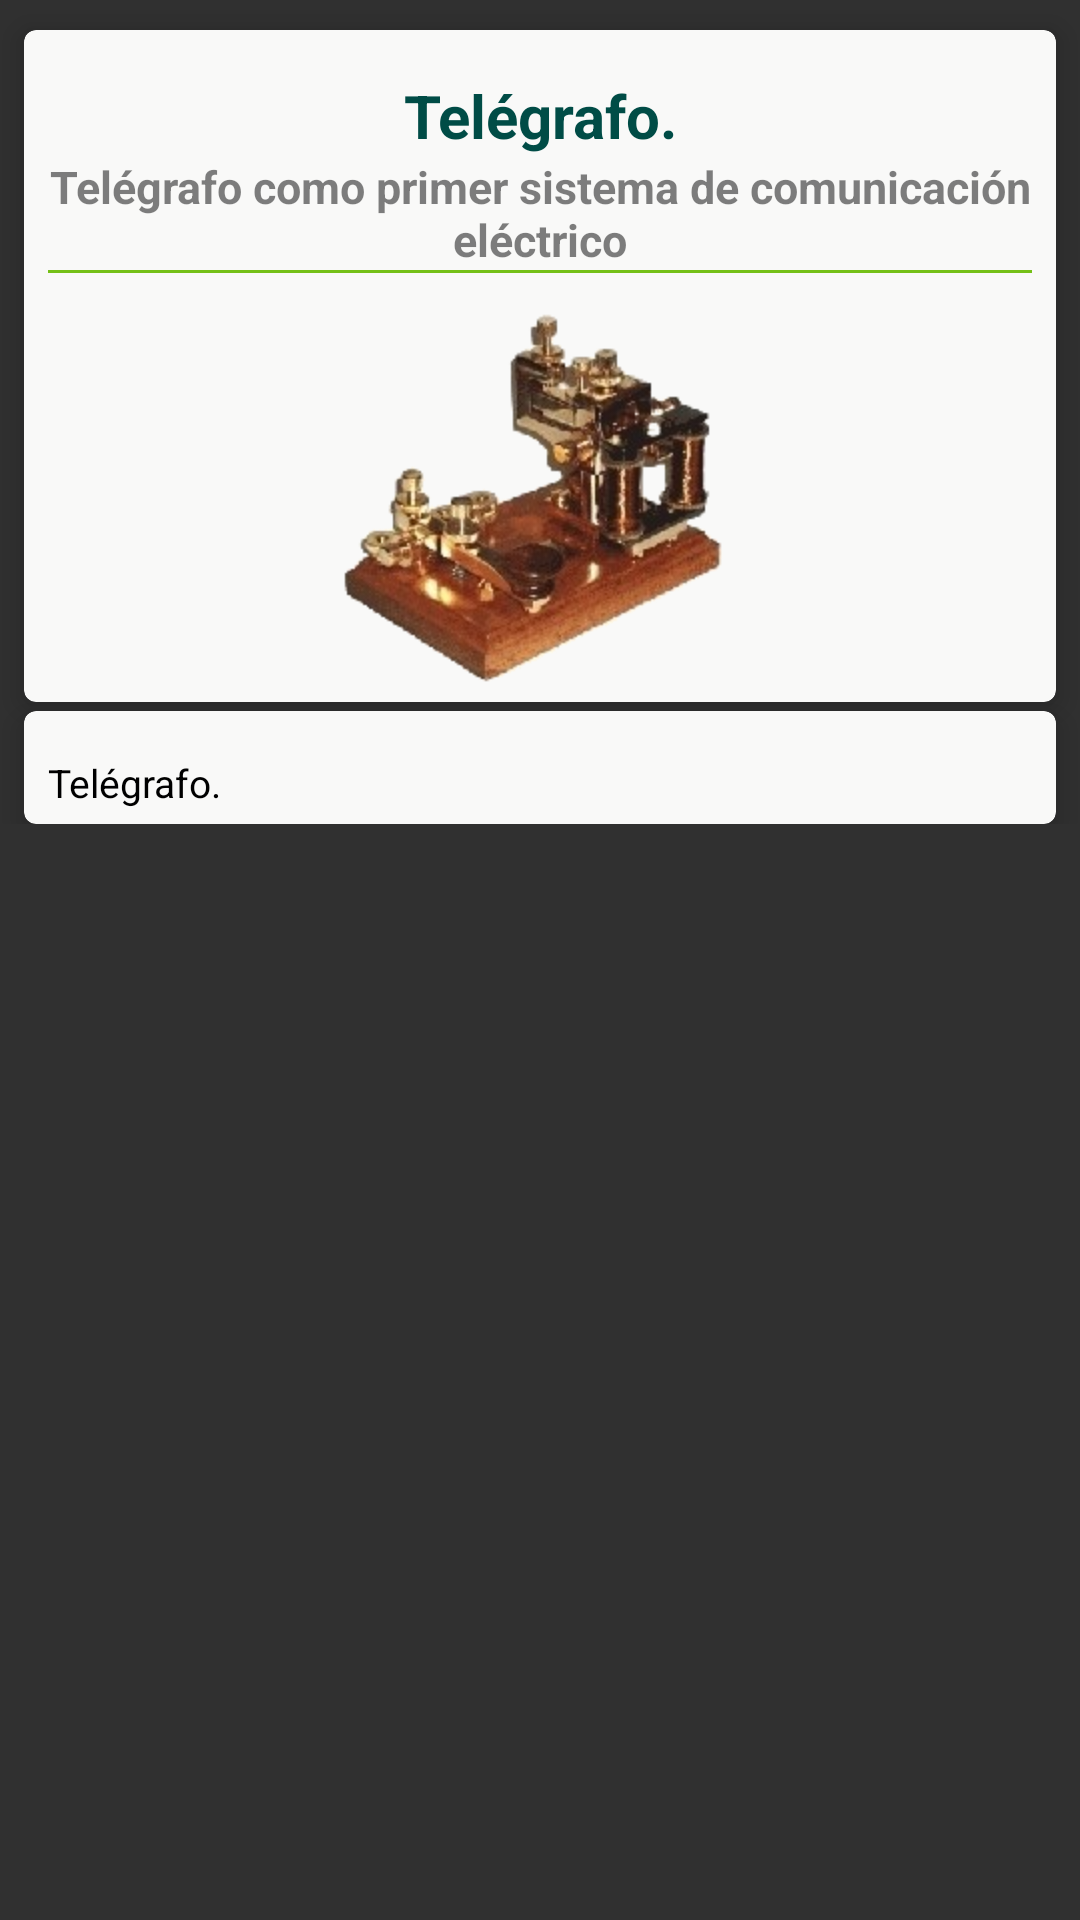

Write the Android layout XML for this screen, with the resource values it uses.
<!-- AndroidManifest.xml: application theme AppTheme -->
<!-- res/layout/fragment_telegraph.xml -->
<ScrollView xmlns:android="http://schemas.android.com/apk/res/android"
    xmlns:card_view="http://schemas.android.com/apk/res-auto"
    xmlns:tools="http://schemas.android.com/tools"
    android:layout_width="match_parent"
    android:layout_height="match_parent"
    android:orientation="vertical">

    <LinearLayout
        android:layout_width="match_parent"
        android:layout_height="wrap_content"
        android:gravity="center_vertical|left"
        android:orientation="vertical">

        
        <android.support.v7.widget.CardView xmlns:card_view="http://schemas.android.com/apk/res-auto"
            android:id="@+id/card_view_mision"
            android:layout_width="match_parent"
            android:layout_height="wrap_content"
            android:layout_marginLeft="8dp"
            android:layout_marginRight="8dp"
            android:layout_marginTop="10dp"
            android:gravity="center_vertical|left"
            android:orientation="vertical"
            card_view:cardBackgroundColor="#F9F9F8"
            card_view:cardCornerRadius="4dp"
            card_view:cardElevation="5dp"
            card_view:contentPaddingBottom="5dp"
            card_view:contentPaddingTop="5dp">

            <LinearLayout
                android:id="@+id/panel_mision"
                android:layout_width="match_parent"
                android:layout_height="match_parent"
                android:layout_marginLeft="8dp"
                android:layout_marginRight="8dp"
                android:layout_marginTop="10dp"
                android:gravity="center_vertical|left"
                android:orientation="vertical">

                <TextView
                    android:id="@+id/txtTitle"
                    style="@style/fragment_text"
                    android:layout_width="match_parent"
                    android:layout_height="wrap_content"
                    android:elevation="3dp"
                    android:gravity="center_horizontal"
                    android:text="@string/telegraph_tittle"
                    android:textColor="@color/dark_green"
                    android:textSize="20dp"
                    android:textStyle="bold" />

                <TextView
                    android:layout_width="match_parent"
                    android:layout_height="wrap_content"
                    android:gravity="center_horizontal"
                    android:text="@string/telegraph_subtitle"
                    android:textColor="@color/black_translucent"
                    android:textSize="15dip"
                    android:textStyle="bold" />

                <ImageView
                    android:layout_width="match_parent"
                    android:layout_height="1dp"
                    android:background="@color/light_green" />

                <View
                    android:layout_width="match_parent"
                    android:layout_height="10dp" />

                <ImageView
                    android:layout_width="wrap_content"
                    android:layout_height="wrap_content"
                    android:layout_gravity="center_horizontal|center_vertical"
                    android:src="@drawable/img_telegraph" />


            </LinearLayout>

        </android.support.v7.widget.CardView>

        
        <android.support.v7.widget.CardView xmlns:card_view="http://schemas.android.com/apk/res-auto"
            android:id="@+id/card_view_mision_content"
            android:layout_width="match_parent"
            android:layout_height="wrap_content"
            android:layout_marginLeft="8dp"
            android:layout_marginRight="8dp"
            android:layout_marginTop="3dp"
            android:gravity="center_vertical|left"
            android:orientation="vertical"
            card_view:cardBackgroundColor="#F9F9F8"
            card_view:cardCornerRadius="4dp"
            card_view:cardElevation="5dp"
            card_view:contentPaddingBottom="5dp"
            card_view:contentPaddingTop="5dp">

            <LinearLayout
                android:id="@+id/panel_mision_content"
                android:layout_width="match_parent"
                android:layout_height="match_parent"
                android:layout_marginLeft="8dp"
                android:layout_marginRight="8dp"
                android:layout_marginTop="10dp"
                android:gravity="center_vertical|left"
                android:orientation="vertical">


                <TextView
                    android:id="@+id/txtContent"
                    style="@style/fragment_text"
                    android:layout_width="match_parent"
                    android:layout_height="wrap_content"
                    android:elevation="3dp"
                    android:text="@string/telegraph_tittle" />

            </LinearLayout>

        </android.support.v7.widget.CardView>
    </LinearLayout>


</ScrollView>
<!-- resources referenced by this layout -->
<resources>
  <color name="black_translucent">#80000000</color>
  <color name="dark_green">#004C46</color>
  <color name="light_green">#75C017</color>
  <!-- drawable img_telegraph: png bitmap (drawable-hdpi, 59756 bytes) -->
  <string name="telegraph_subtitle">Telégrafo como primer sistema de comunicación eléctrico</string>
  <string name="telegraph_tittle">Telégrafo.</string>
  <style name="fragment_text">
          <item name="android:textColor">#000000</item>
          <item name="android:textSize">13sp</item>
      </style>
  <style name="AppTheme" parent="AppTheme.Base" />
  <style name="AppTheme.Base" parent="Theme.AppCompat">
          <item name="colorPrimary">@color/colorPrimary</item>
          <item name="colorPrimaryDark">@color/colorPrimaryDark</item>
          <item name="android:windowNoTitle">true</item>
          <item name="windowActionBar">false</item>
      </style>
  <color name="colorPrimary">@color/material_blue_grey_800</color>
  <color name="colorPrimaryDark">@color/material_blue_grey_900</color>
</resources>
